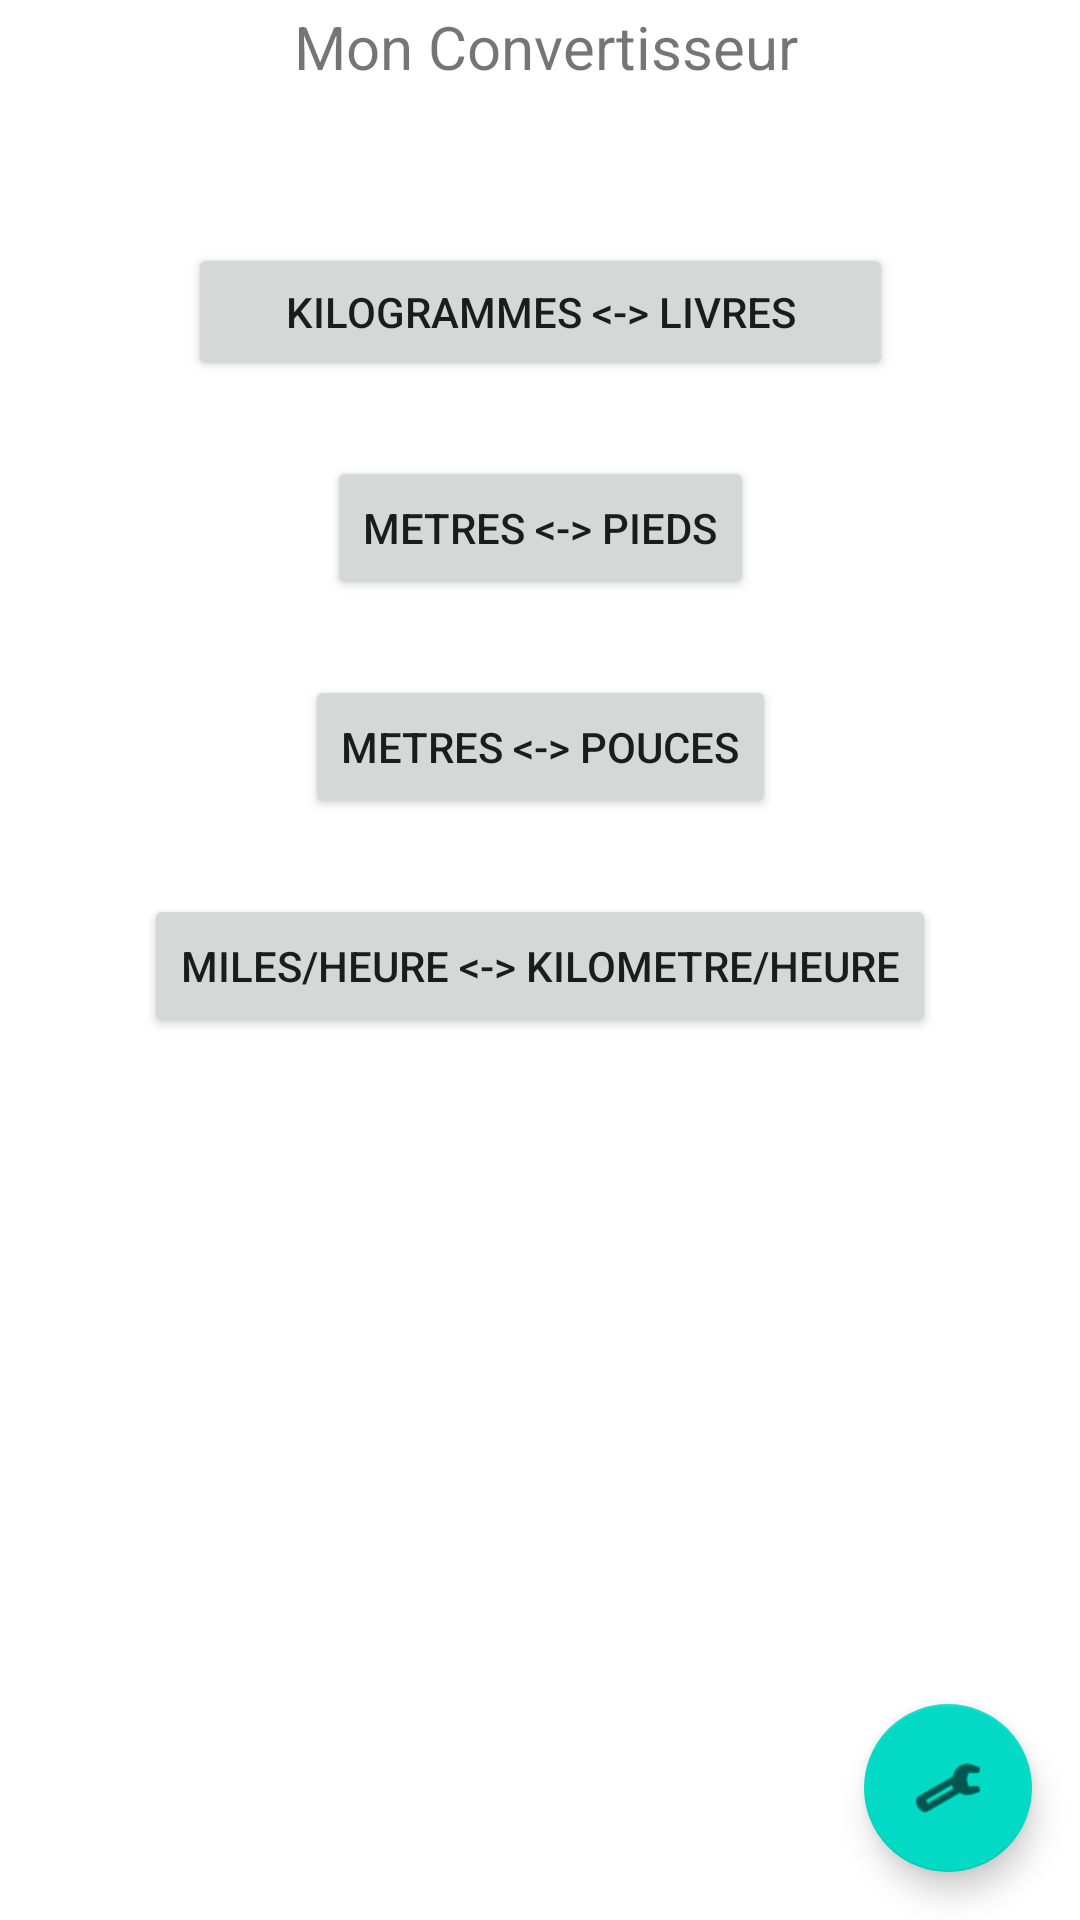

Write the Android layout XML for this screen, with the resource values it uses.
<!-- AndroidManifest.xml: application theme Theme.TPMobile -->
<!-- res/layout/activity_launcher.xml -->
<?xml version="1.0" encoding="utf-8"?>
<androidx.constraintlayout.widget.ConstraintLayout xmlns:android="http://schemas.android.com/apk/res/android"
    xmlns:app="http://schemas.android.com/apk/res-auto"
    xmlns:tools="http://schemas.android.com/tools"
    android:layout_width="match_parent"
    android:layout_height="match_parent"
    tools:context=".LauncherActivity">

    <com.google.android.material.floatingactionbutton.FloatingActionButton
        android:id="@+id/floatingActionButton"
        android:layout_width="wrap_content"
        android:layout_height="wrap_content"
        android:layout_marginEnd="16dp"
        android:layout_marginBottom="16dp"
        android:clickable="true"
        app:layout_constraintBottom_toBottomOf="parent"
        app:layout_constraintEnd_toEndOf="parent"
        app:srcCompat="@android:drawable/ic_menu_manage" />

    <TextView
        android:id="@+id/textView"
        android:layout_width="359dp"
        android:layout_height="31dp"
        android:layout_marginStart="40dp"
        android:layout_marginEnd="36dp"
        android:gravity="center"
        android:text="@string/mon_convertisseur"
        android:textSize="20sp"
        app:layout_constraintEnd_toEndOf="parent"
        app:layout_constraintHorizontal_bias="0.5"
        app:layout_constraintStart_toStartOf="parent"
        tools:layout_editor_absoluteY="16dp" />

    <Button
        android:id="@+id/btn_kg_livres"
        android:layout_width="235dp"
        android:layout_height="46dp"
        android:layout_marginStart="91dp"
        android:layout_marginTop="50dp"
        android:layout_marginEnd="91dp"
        android:text="@string/kilogrammes_livres"
        app:layout_constraintEnd_toEndOf="parent"
        app:layout_constraintHorizontal_bias="0.5"
        app:layout_constraintStart_toStartOf="parent"
        app:layout_constraintTop_toBottomOf="@+id/textView" />

    <Button
        android:id="@+id/btn_m_pieds"
        android:layout_width="wrap_content"
        android:layout_height="wrap_content"
        android:layout_marginTop="25dp"
        android:text="@string/metres_pieds"
        app:layout_constraintEnd_toEndOf="parent"
        app:layout_constraintHorizontal_bias="0.5"
        app:layout_constraintStart_toStartOf="parent"
        app:layout_constraintTop_toBottomOf="@+id/btn_kg_livres" />

    <Button
        android:id="@+id/btn_metres_pouces"
        android:layout_width="wrap_content"
        android:layout_height="wrap_content"
        android:layout_marginTop="25dp"
        android:text="@string/metres_pouces"
        app:layout_constraintEnd_toEndOf="parent"
        app:layout_constraintHorizontal_bias="0.5"
        app:layout_constraintStart_toStartOf="parent"
        app:layout_constraintTop_toBottomOf="@+id/btn_m_pieds" />

    <Button
        android:id="@+id/btn_mph_kph"
        android:layout_width="wrap_content"
        android:layout_height="wrap_content"
        android:layout_marginTop="25dp"
        android:text="@string/miles_heure_kilometre_heure"
        app:layout_constraintEnd_toEndOf="parent"
        app:layout_constraintHorizontal_bias="0.5"
        app:layout_constraintStart_toStartOf="parent"
        app:layout_constraintTop_toBottomOf="@+id/btn_metres_pouces" />

</androidx.constraintlayout.widget.ConstraintLayout>
<!-- resources referenced by this layout -->
<resources>
  <string name="kilogrammes_livres">Kilogrammes &lt;-&gt; Livres</string>
  <string name="metres_pieds">Metres &lt;-&gt; Pieds</string>
  <string name="metres_pouces">Metres &lt;-&gt; Pouces</string>
  <string name="miles_heure_kilometre_heure">Miles/Heure &lt;-&gt; KIlometre/Heure</string>
  <string name="mon_convertisseur">Mon Convertisseur</string>
  <style name="Theme.TPMobile" parent="Theme.MaterialComponents.DayNight.DarkActionBar">
          
          <item name="colorPrimary">@color/purple_500</item>
          <item name="colorPrimaryVariant">@color/purple_700</item>
          <item name="colorOnPrimary">@color/white</item>
          
          <item name="colorSecondary">@color/teal_200</item>
          <item name="colorSecondaryVariant">@color/teal_700</item>
          <item name="colorOnSecondary">@color/black</item>
          
          <item name="android:statusBarColor">?attr/colorPrimaryVariant</item>
          
      </style>
  <!-- not gathered from this repository: default colours our renderer supplied (Android Studio template values) -->
  <color name="purple_500">#FF6200EE</color>
  <color name="purple_700">#FF3700B3</color>
  <color name="teal_200">#FF03DAC5</color>
  <color name="teal_700">#FF018786</color>
  <color name="black">#FF000000</color>
  <color name="white">#FFFFFFFF</color>
</resources>
